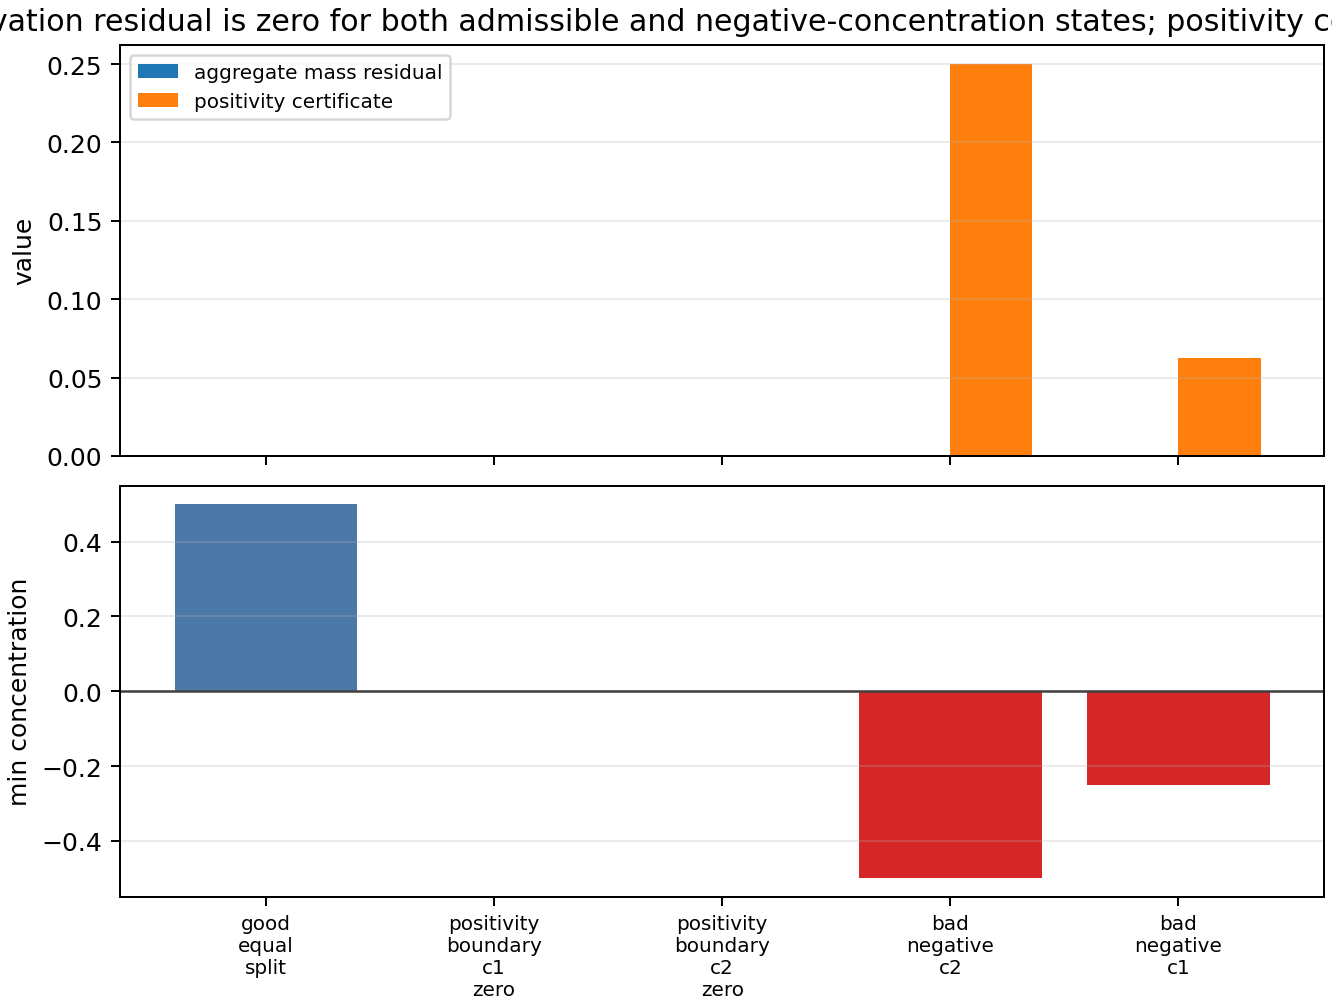

Source data for this figure (header and first rows):
case, c1, c2, mass, mass_derivative, aggregate_residual, positivity_certificate, minimum_concentration, classification
good_equal_split, 0.5, 0.5, 1.0, 0.0, 0.0, 0.0, 0.5, admissible_simplex_state
positivity_boundary_c1_zero, 0.0, 1.0, 1.0, 0.0, 0.0, 0.0, 0.0, admissible_simplex_state
positivity_boundary_c2_zero, 1.0, 0.0, 1.0, 0.0, 0.0, 0.0, 0.0, admissible_simplex_state
bad_negative_c2, 1.5, -0.5, 1.0, 0.0, 0.0, 0.25, -0.5, mass_correct_but_negative
bad_negative_c1, -0.25, 1.25, 1.0, 0.0, 0.0, 0.0625, -0.25, mass_correct_but_negative
